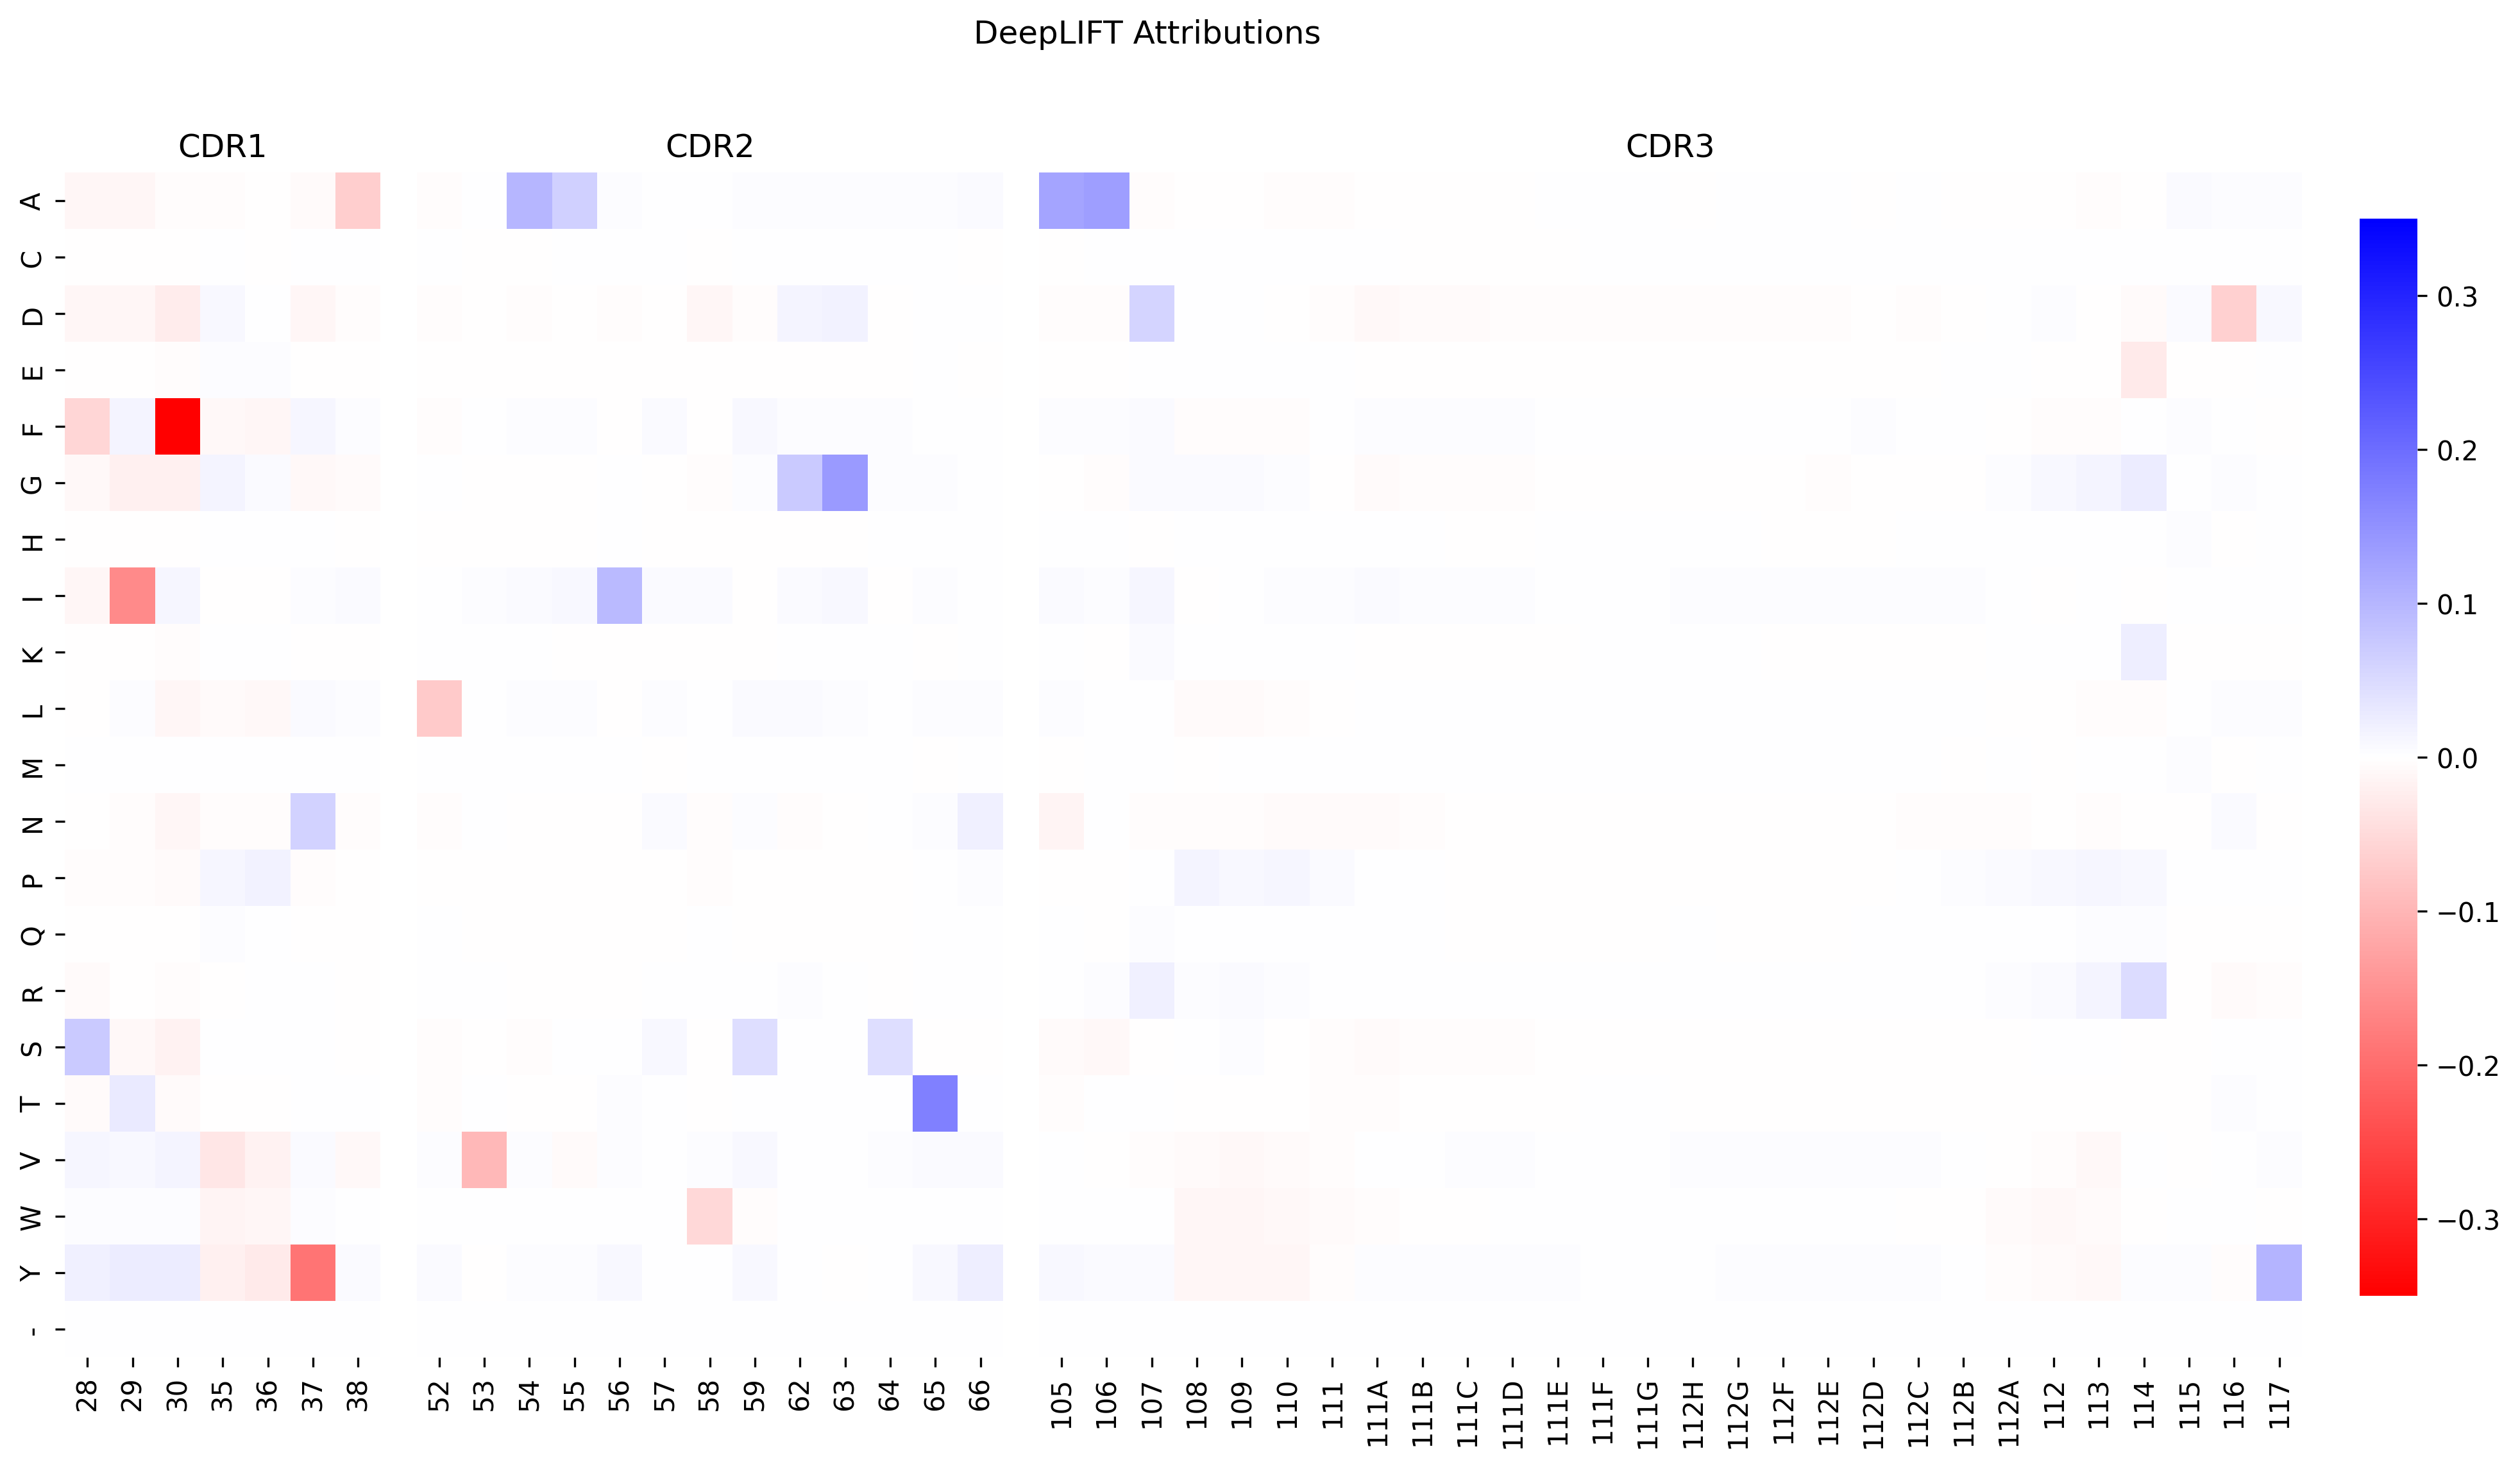

The data file committed next to this chart (first rows):
, 28, 29, 30, 35, 36, 37, 38, 52, 53, 54, 55, 56, 57, 58, 59, 62, 63, 64, 65, 66, 105, 106, 107
A, -0.01143, -0.01178, -0.005134, -0.005263, -0.002418, -0.007564, -0.06616, -0.002839, 0.0001365, 0.09871, 0.06503, 0.003395, 0.001647, 0.001005, 0.003595, 0.003775, 0.004865, 0.005059, 0.003576, 0.006779, 0.124, 0.1338, -0.003803
C, -8.201279e-06, -7.1717375e-05, -0.0001095, 5.61029e-05, -1.5556402e-06, 2.9570663e-05, 5.7515213e-06, 6.66856e-07, -2.0222866e-05, -1.9484893e-05, 7.1801396e-06, 2.1033427e-05, 2.0078116e-05, -0.0001129, 9.377922e-06, 0.0004689, 0.0005333, 4.1779724e-05, 2.5172627e-05, -9.46025e-05, -0.0001268, 8.9375106e-05, 0.0002908
D, -0.01245, -0.0116, -0.02476, 0.008711, 0.002299, -0.0129, -0.004219, -0.004807, -0.0006312, -0.004786, -0.00171, -0.003878, -0.001699, -0.01096, -0.003313, 0.01545, 0.01851, -0.0006341, 0.001889, 0.0006531, -0.004228, -0.004222, 0.05853
E, -0.0003529, -0.0004828, -0.003097, 0.002999, 0.002942, -0.002153, -0.001741, -0.0004793, -0.0002634, -0.0008837, -0.0004072, -0.0005157, -0.001556, -0.00094, -0.002387, -0.002018, -0.002537, -0.001551, 0.0006562, -0.0004276, -8.310277e-05, -2.3972008e-05, 0.001286
F, -0.05539, 0.01465, -0.4313, -0.009981, -0.01331, 0.0113, 0.005005, -0.00491, 0.0008418, 0.005043, 0.00379, -0.0009534, 0.007456, -0.002006, 0.00839, 0.005448, 0.004007, 0.004243, 0.002419, 0.0005694, 0.00354, 0.005229, 0.00607
G, -0.008535, -0.02042, -0.0207, 0.01636, 0.00602, -0.009744, -0.007211, 0.0001653, -0.001644, -0.00117, -0.002558, 0.001324, -0.001998, -0.005189, 0.002734, 0.07207, 0.1379, 0.005285, 0.003864, 0.0001811, -0.002622, -0.004409, 0.007817
H, -0.0004127, -1.2975824e-05, -0.0009757, 0.00169, 0.0001957, 0.000701, -0.0007391, -0.0001799, -0.0003007, -0.0004417, -2.7546764e-06, 3.3557117e-05, -4.38609e-05, -0.0002835, -0.0003094, -0.0004044, -0.0004202, 0.0005019, 0.0003528, 0.001209, 0.0004523, 0.0004487, -0.0005037
I, -0.01148, -0.1595, 0.0115, -0.001018, -0.001804, 0.005447, 0.00749, 0.001479, 0.004195, 0.007999, 0.009886, 0.0951, 0.00596, 0.007032, -0.0003037, 0.008089, 0.01017, -1.2578687e-05, 0.004268, 0.00193, 0.006211, 0.00287, 0.011
K, -0.0009455, -0.001462, -0.00319, 0.001199, 0.001079, -0.001254, -0.0009916, 0.0002732, 0.0002641, 0.0003842, -0.0004011, -0.0002094, -0.001033, -0.0001133, -0.000455, 0.000173, 0.0001768, 0.0001995, -0.0006364, 0.0005196, 0.0004919, -0.002002, 0.006842
L, -0.002383, 0.005394, -0.01267, -0.006638, -0.008293, 0.006814, 0.005251, -0.07166, 0.00225, 0.003061, 0.004135, -0.001153, 0.003027, 0.0009399, 0.005608, 0.005925, 0.00409, 0.001813, 0.00302, 0.003493, 0.004817, 0.002092, 0.001976
M, 8.666198e-05, 7.5831835e-05, 0.000147, 0.0001441, 0.0002315, 0.0003441, 0.0002436, 8.044549e-05, 3.8052847e-05, 9.781013e-05, 5.8129954e-05, 2.87123e-05, -4.8567243e-05, 0.0001995, 0.0001003, 0.0001398, 0.0001045, 0.0002221, -7.106393e-05, 1.688096e-06, -0.0001399, 6.5204185e-05, 6.944203e-05
N, -0.002732, -0.004359, -0.01289, -0.004168, -0.004847, 0.06048, -0.004739, -0.002906, 0.0007092, -0.001592, -0.002138, -0.002198, 0.005759, -0.004625, 0.005191, -0.00348, -0.001218, 0.001238, 0.003853, 0.01921, -0.01633, 0.0002756, -0.003242
P, -0.004287, -0.004764, -0.005977, 0.01207, 0.01681, -0.005084, -0.001887, -0.002441, -0.0007524, -0.0009971, -0.001472, -0.001073, -0.002357, -0.004403, -0.002552, -0.002263, -0.0004377, -0.0004548, 0.0009142, 0.003525, -0.0004982, -0.0005446, 0.002478
Q, -0.00115, -0.0004913, -0.0009891, 0.003972, 0.00247, -0.001554, -0.0003371, 0.0001418, -2.8592283e-05, -0.0001914, -0.0007342, -0.0002276, -0.0005073, 0.000212, -0.0004901, -3.8178925e-05, -0.001125, -0.0001135, 0.000233, 0.0002531, 0.0004659, -3.740113e-05, 0.003948
R, -0.006706, -0.0006812, -0.004874, -0.0003221, 0.000796, 0.001947, -0.0007376, 0.001387, 0.0002881, -0.0006246, -0.00014, -0.0002088, 0.0002816, 5.0974708e-05, 0.001945, 0.002897, 0.002612, -0.0001757, 0.002612, 0.001205, 0.002183, 0.002998, 0.02088
S, 0.07193, -0.01053, -0.01668, 0.001668, 0.001303, 0.001519, -0.0009265, -0.003334, -0.0006763, -0.004689, 0.001386, 0.0009226, 0.009639, -0.001376, 0.04565, 0.001742, 0.001148, 0.04414, -0.00229, -0.001502, -0.007762, -0.01029, -0.0003957
T, -0.005972, 0.02842, -0.007542, -0.001604, -0.0007335, 0.001465, 0.00106, -0.002969, 0.00122, -0.0006202, -0.0009532, 0.003935, 0.001114, -0.002053, 0.0008847, 0.0004411, 0.001899, 0.001347, 0.1736, 0.0003294, -0.00316, 0.0009448, 0.002243
V, 0.01097, 0.008912, 0.01594, -0.03432, -0.018, 0.005689, -0.00859, 0.004734, -0.09755, 0.003627, -0.00571, 0.002836, 0.002689, 0.004819, 0.008875, 0.001567, 0.002196, 0.002858, 0.00621, 0.007073, 0.002451, -0.001851, -0.004343
W, 0.004616, 0.005187, 0.00496, -0.0159, -0.01235, 0.00347, 0.001548, 0.00173, 0.001002, 0.001447, 0.001873, 0.002541, 0.002434, -0.05323, -0.003805, 0.002642, 0.001737, 0.00116, 0.00171, 0.001551, 0.001274, 0.001268, 0.002422
Y, 0.01927, 0.027, 0.02554, -0.0208, -0.03004, -0.1894, 0.00596, 0.007964, -0.000642, 0.003792, 0.003328, 0.009896, 0.002442, 0.0008959, 0.008558, 0.0007044, -0.0005463, 0.00193, 0.01032, 0.02248, 0.009531, 0.005681, 0.006525
-, 0.0, 0.0, 0.0, 0.0, 0.0, 0.0, 0.0, 0.0, 0.0, 0.0, 0.0, 0.0, 0.0, 0.0, 0.0, 0.0, 0.0, 0.0, 0.0, 0.0, 0.0, 0.0, 0.0
